4-way image classification set "spectrograms_split" from GitHub (yildiramdsa/sleep_apnea_classification_via_eeg_spectrograms_and_deep_learning); label vocabulary: mild, moderate, normal, severe.

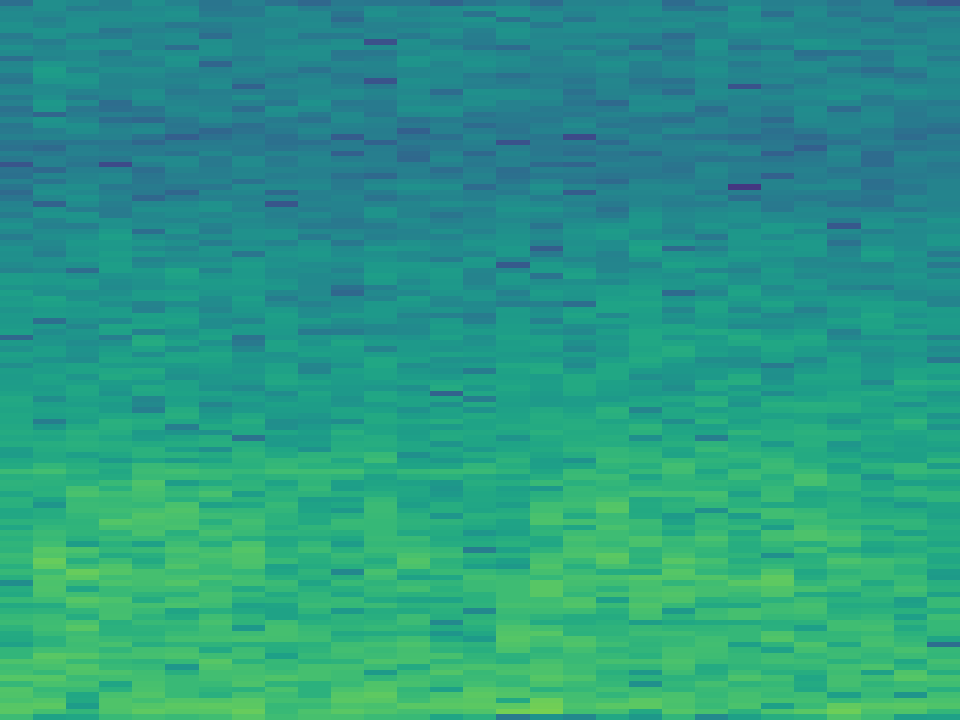
Label: mild

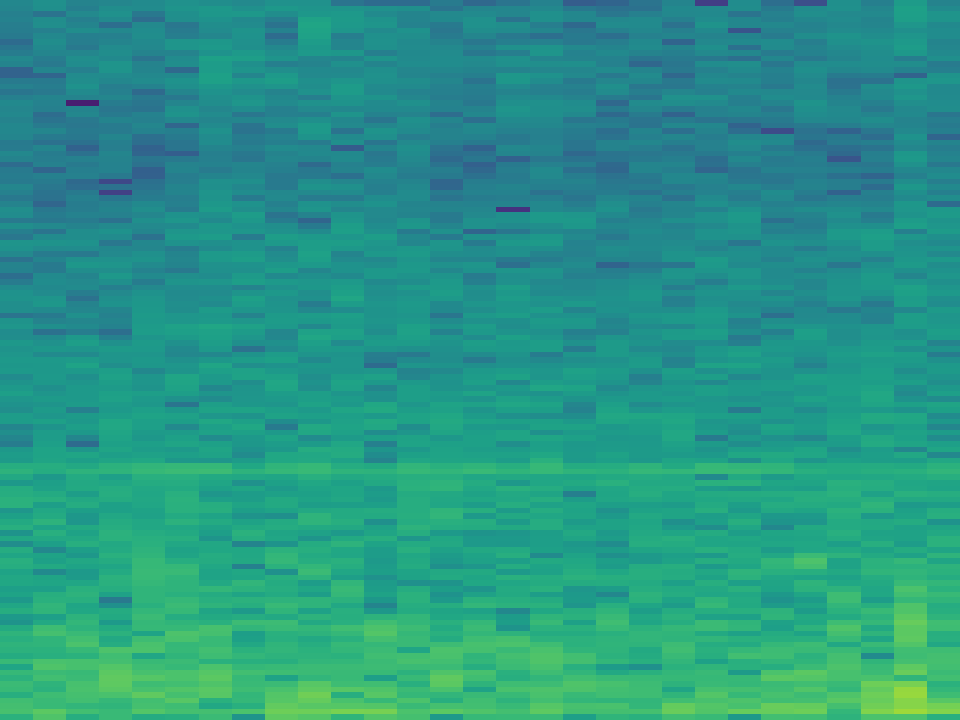
Label: severe

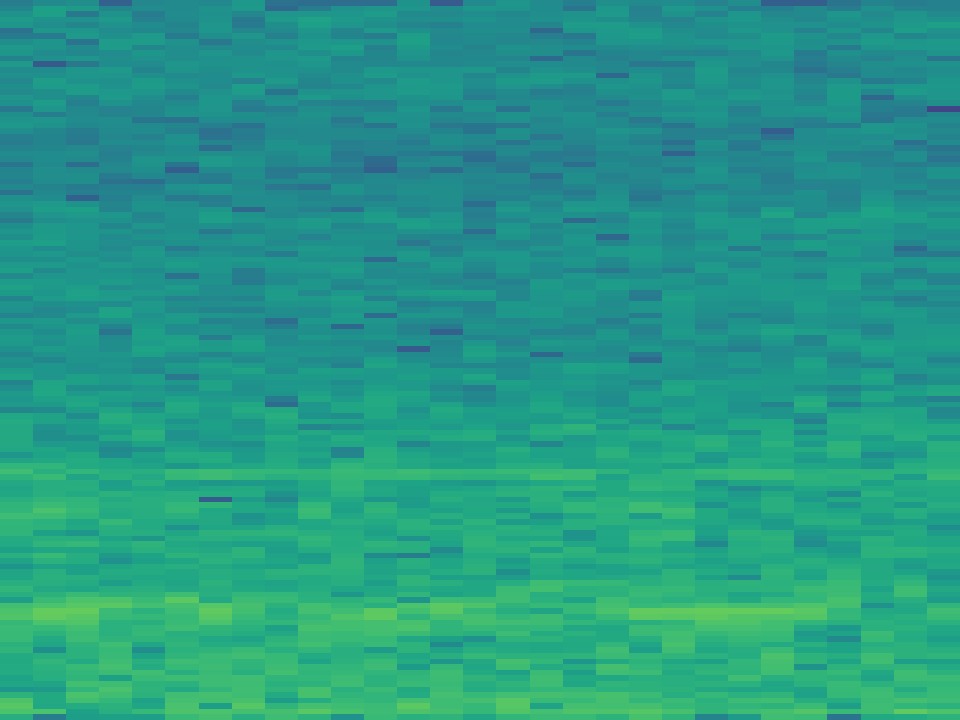
Label: normal

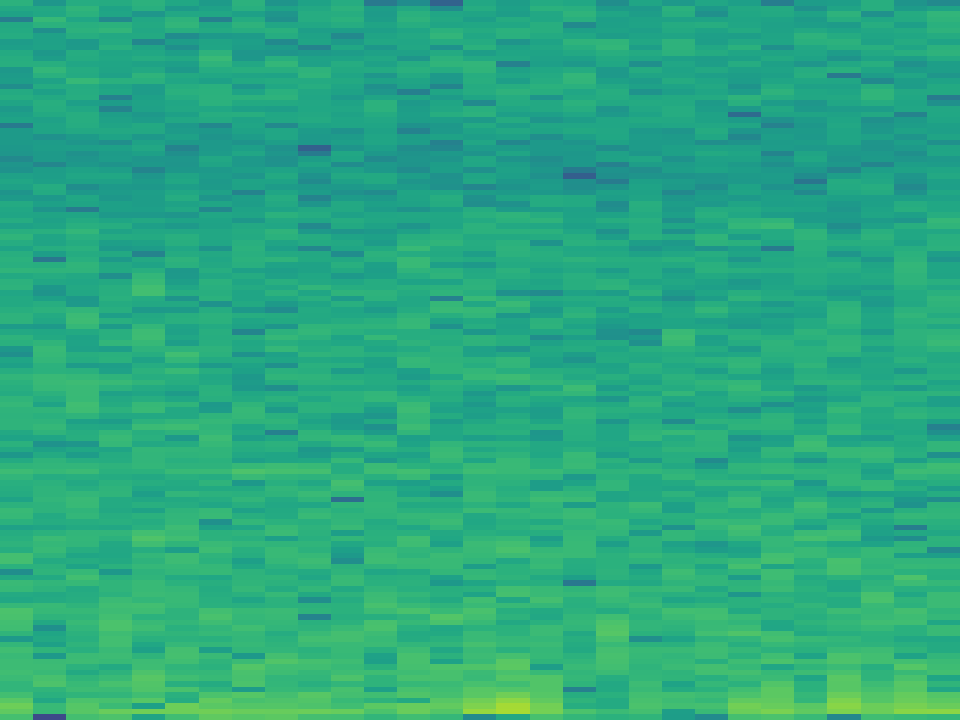
Label: normal

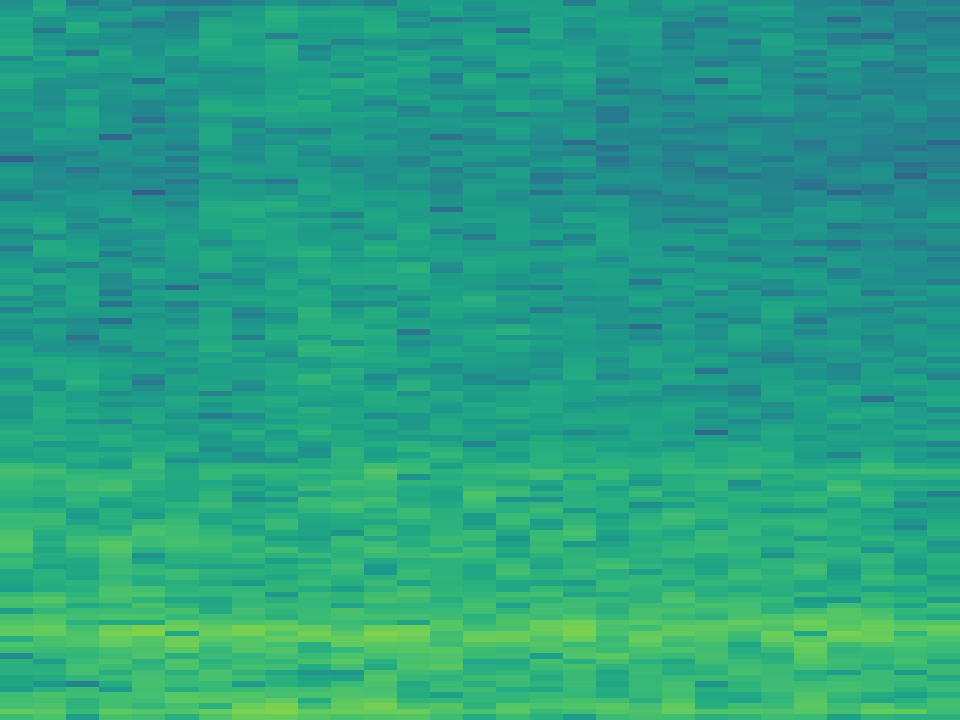
Label: mild

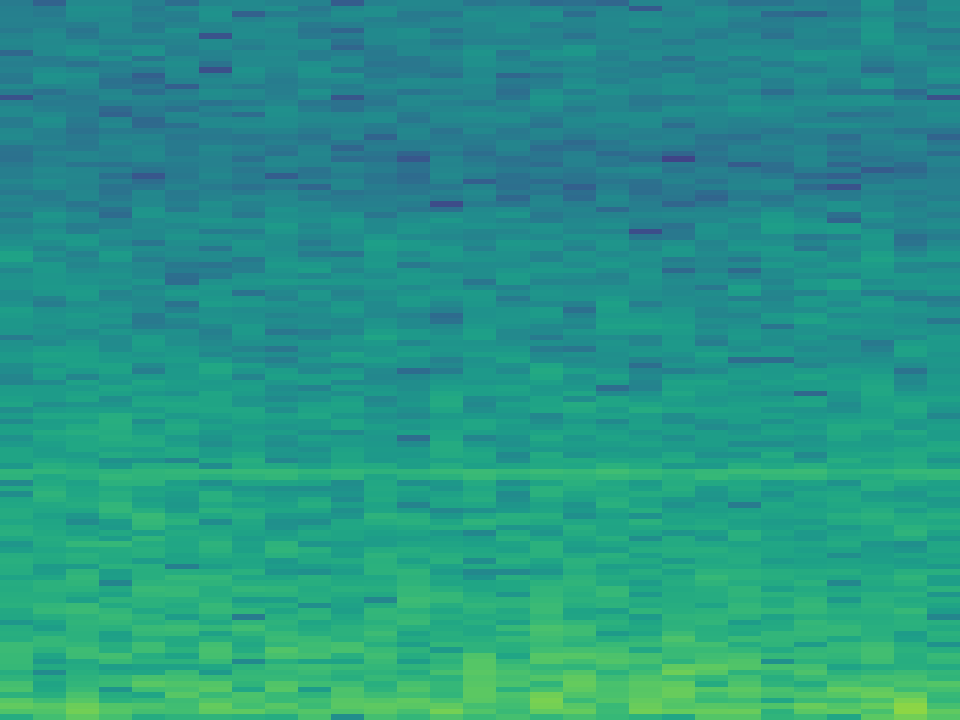
Label: moderate
